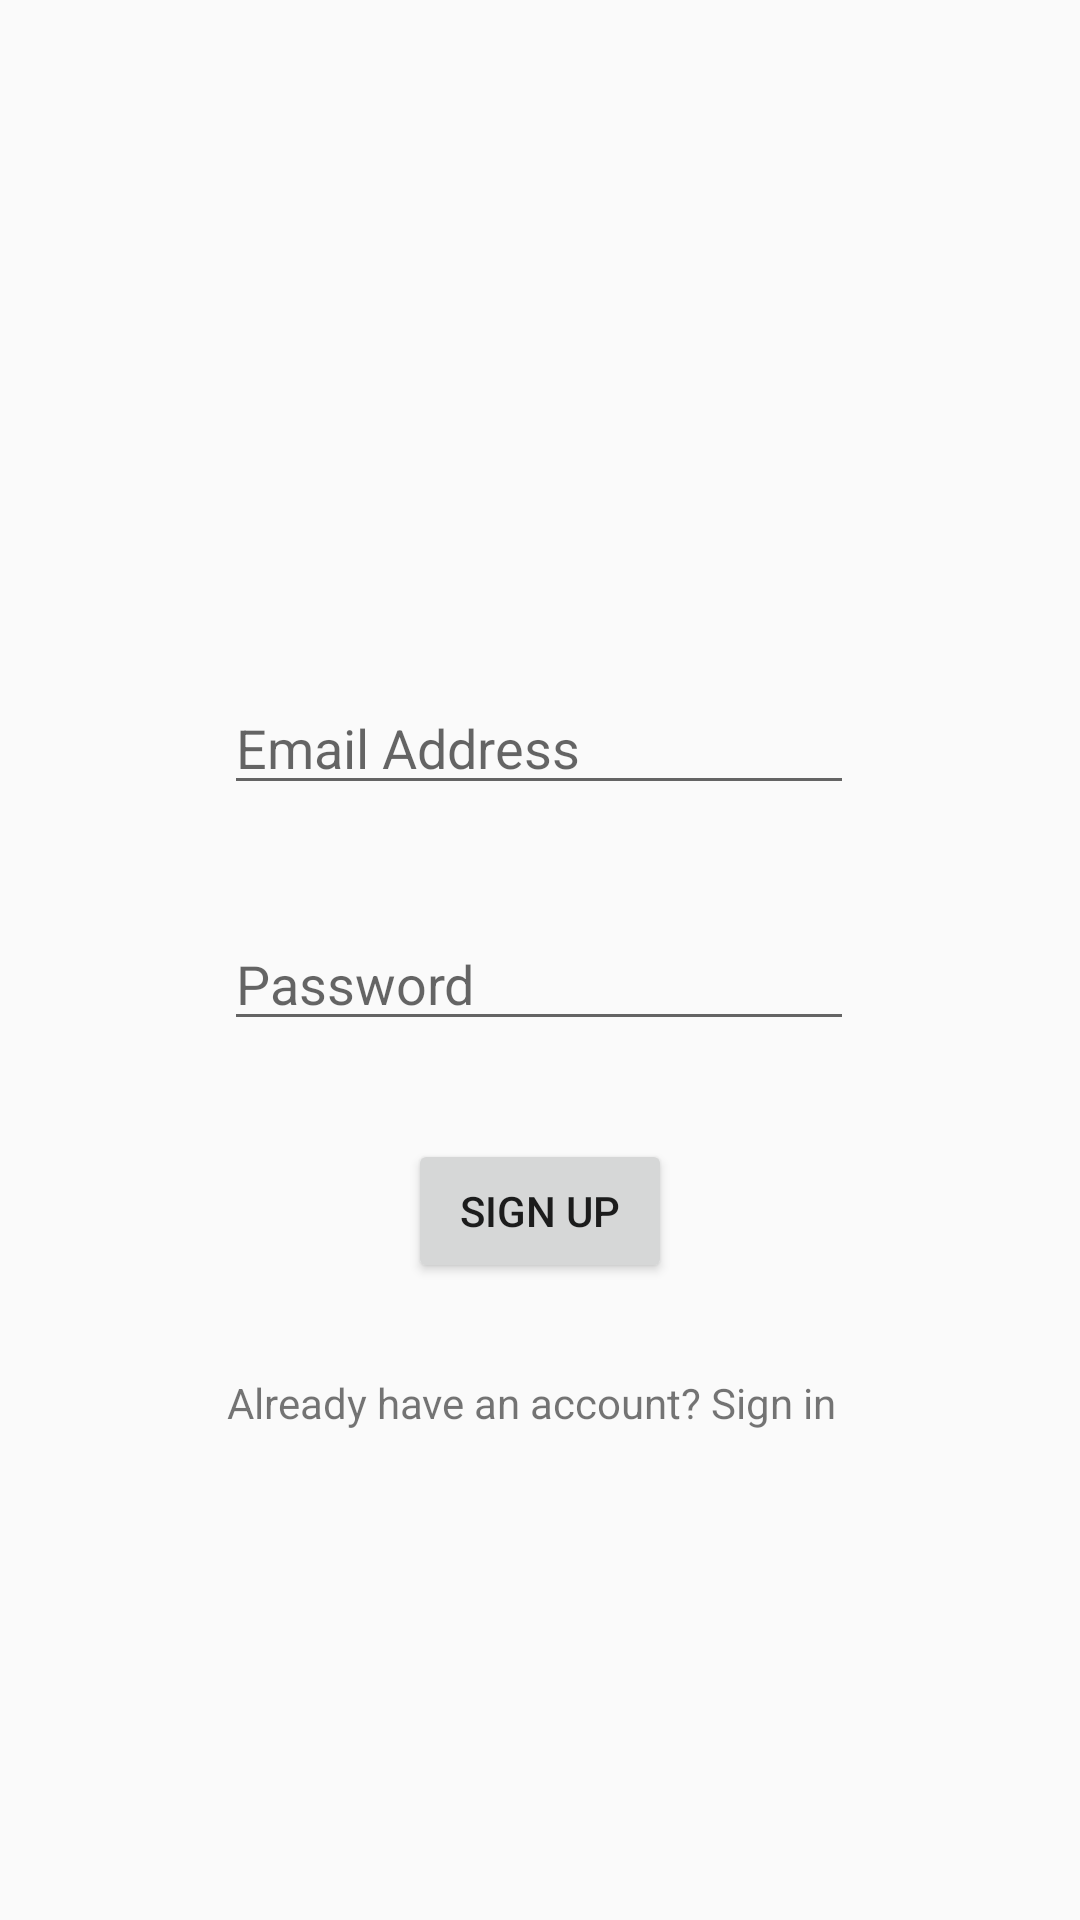

This screen was rendered from an Android layout file. Write that file and the resources it references.
<!-- AndroidManifest.xml: application theme Theme.NFCContactTracing -->
<!-- res/layout/activity_main.xml -->
<?xml version="1.0" encoding="utf-8"?>
<androidx.constraintlayout.widget.ConstraintLayout xmlns:android="http://schemas.android.com/apk/res/android"
    xmlns:app="http://schemas.android.com/apk/res-auto"
    xmlns:tools="http://schemas.android.com/tools"
    android:layout_width="match_parent"
    android:layout_height="match_parent"
    tools:context=".MainActivity">

    <EditText
        android:id="@+id/etEmailAddress"
        android:layout_width="wrap_content"
        android:layout_height="wrap_content"
        android:ems="10"
        android:hint="Email Address"
        android:inputType="textEmailAddress"
        app:layout_constraintBottom_toBottomOf="parent"
        app:layout_constraintEnd_toEndOf="parent"
        app:layout_constraintHorizontal_bias="0.497"
        app:layout_constraintStart_toStartOf="parent"
        app:layout_constraintTop_toTopOf="parent"
        app:layout_constraintVertical_bias="0.379" />

    <EditText
        android:id="@+id/etPassword"
        android:layout_width="wrap_content"
        android:layout_height="wrap_content"
        android:layout_marginBottom="28dp"
        android:ems="10"
        android:hint="Password"
        android:inputType="textPassword"
        app:layout_constraintBottom_toBottomOf="parent"
        app:layout_constraintEnd_toEndOf="parent"
        app:layout_constraintHorizontal_bias="0.497"
        app:layout_constraintStart_toStartOf="parent"
        app:layout_constraintTop_toBottomOf="@+id/etEmailAddress"
        app:layout_constraintVertical_bias="0.123" />

    <Button
        android:id="@+id/btnSignUp"
        android:layout_width="wrap_content"
        android:layout_height="wrap_content"
        android:layout_marginBottom="180dp"
        android:text="Sign up"
        app:layout_constraintBottom_toBottomOf="parent"
        app:layout_constraintEnd_toEndOf="parent"
        app:layout_constraintStart_toStartOf="parent"
        app:layout_constraintTop_toBottomOf="@+id/etPassword" />

    <TextView
        android:id="@+id/textView"
        android:layout_width="209dp"
        android:layout_height="19dp"
        android:layout_marginBottom="4dp"
        android:text="Already have an account? Sign in here."
        app:layout_constraintBottom_toBottomOf="parent"
        app:layout_constraintEnd_toEndOf="parent"
        app:layout_constraintStart_toStartOf="parent"
        app:layout_constraintTop_toBottomOf="@+id/btnSignUp"
        app:layout_constraintVertical_bias="0.16" />

</androidx.constraintlayout.widget.ConstraintLayout>
<!-- resources referenced by this layout -->
<resources>
  <style name="Theme.NFCContactTracing" parent="Theme.MaterialComponents.Light.Bridge">
          
          <item name="colorPrimary">#2185E4</item>
  
          <item name="colorOnPrimary">#2185E4</item>
          
          <item name="colorOnSecondary">@color/white</item>
          
          <item name="android:statusBarColor" tools:targetApi="l">?attr/colorPrimaryVariant</item>
          
      </style>
  <color name="white">#FFFFFFFF</color>
</resources>
